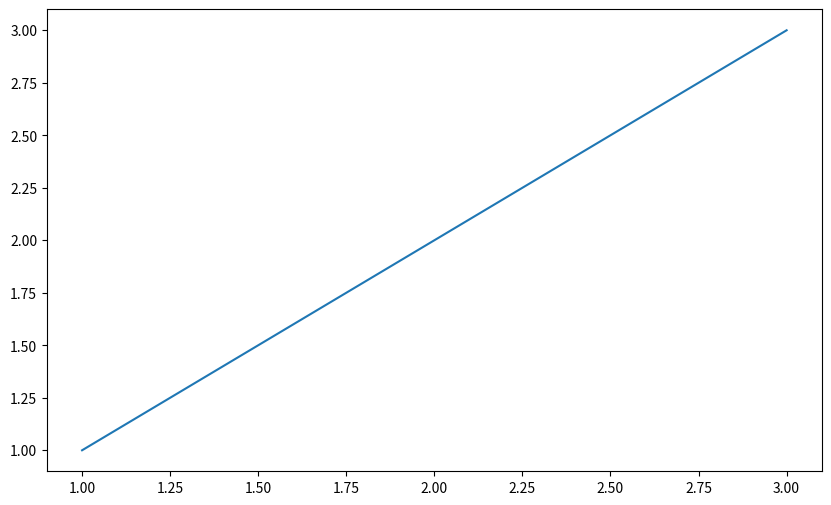

Python code for this plot:
from matplotlib import pyplot as plt

plt.switch_backend('agg')
fig = plt.figure(figsize=(10,6))
x = [1,2,3]

plt.plot(x, x)
plt.show()
fig.savefig("filename.png")
